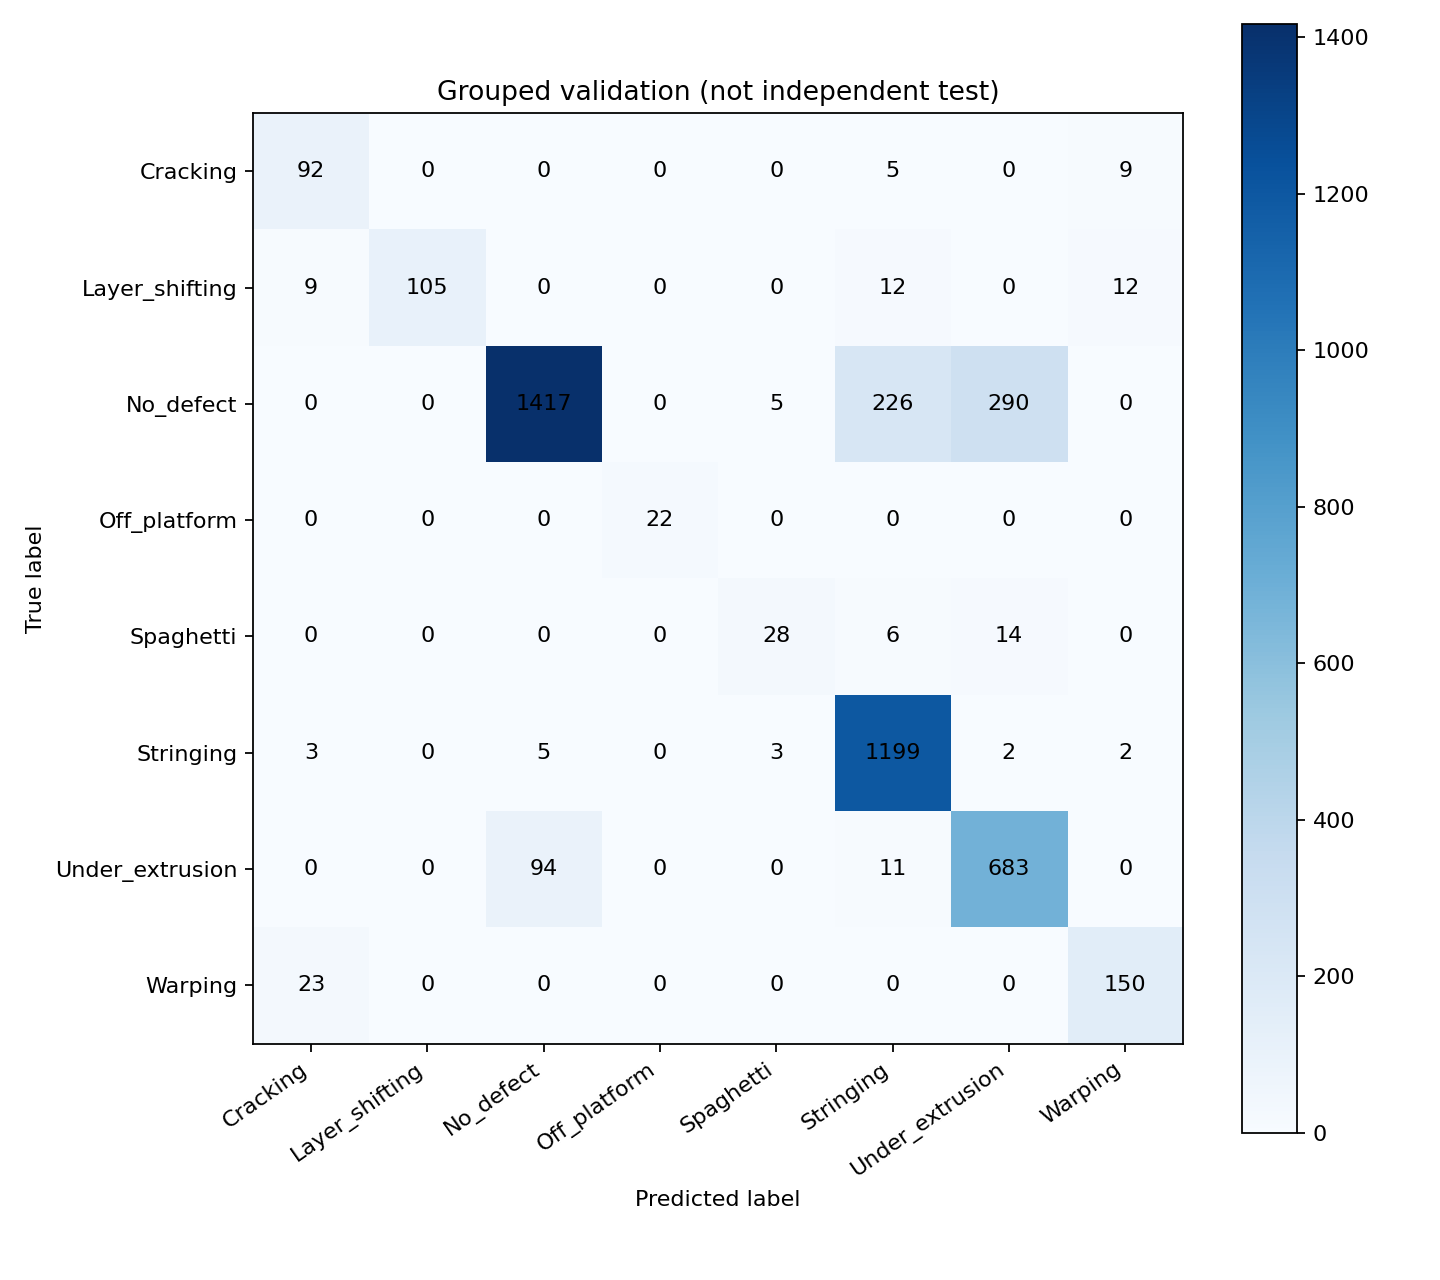

The table this chart was drawn from, first rows:
# Cracking, Layer_shifting, No_defect, Off_platform, Spaghetti, Stringing, Under_extrusion, Warping
92, 0, 0, 0, 0, 5, 0, 9
9, 105, 0, 0, 0, 12, 0, 12
0, 0, 1417, 0, 5, 226, 290, 0
0, 0, 0, 22, 0, 0, 0, 0
0, 0, 0, 0, 28, 6, 14, 0
3, 0, 5, 0, 3, 1199, 2, 2
0, 0, 94, 0, 0, 11, 683, 0
23, 0, 0, 0, 0, 0, 0, 150
